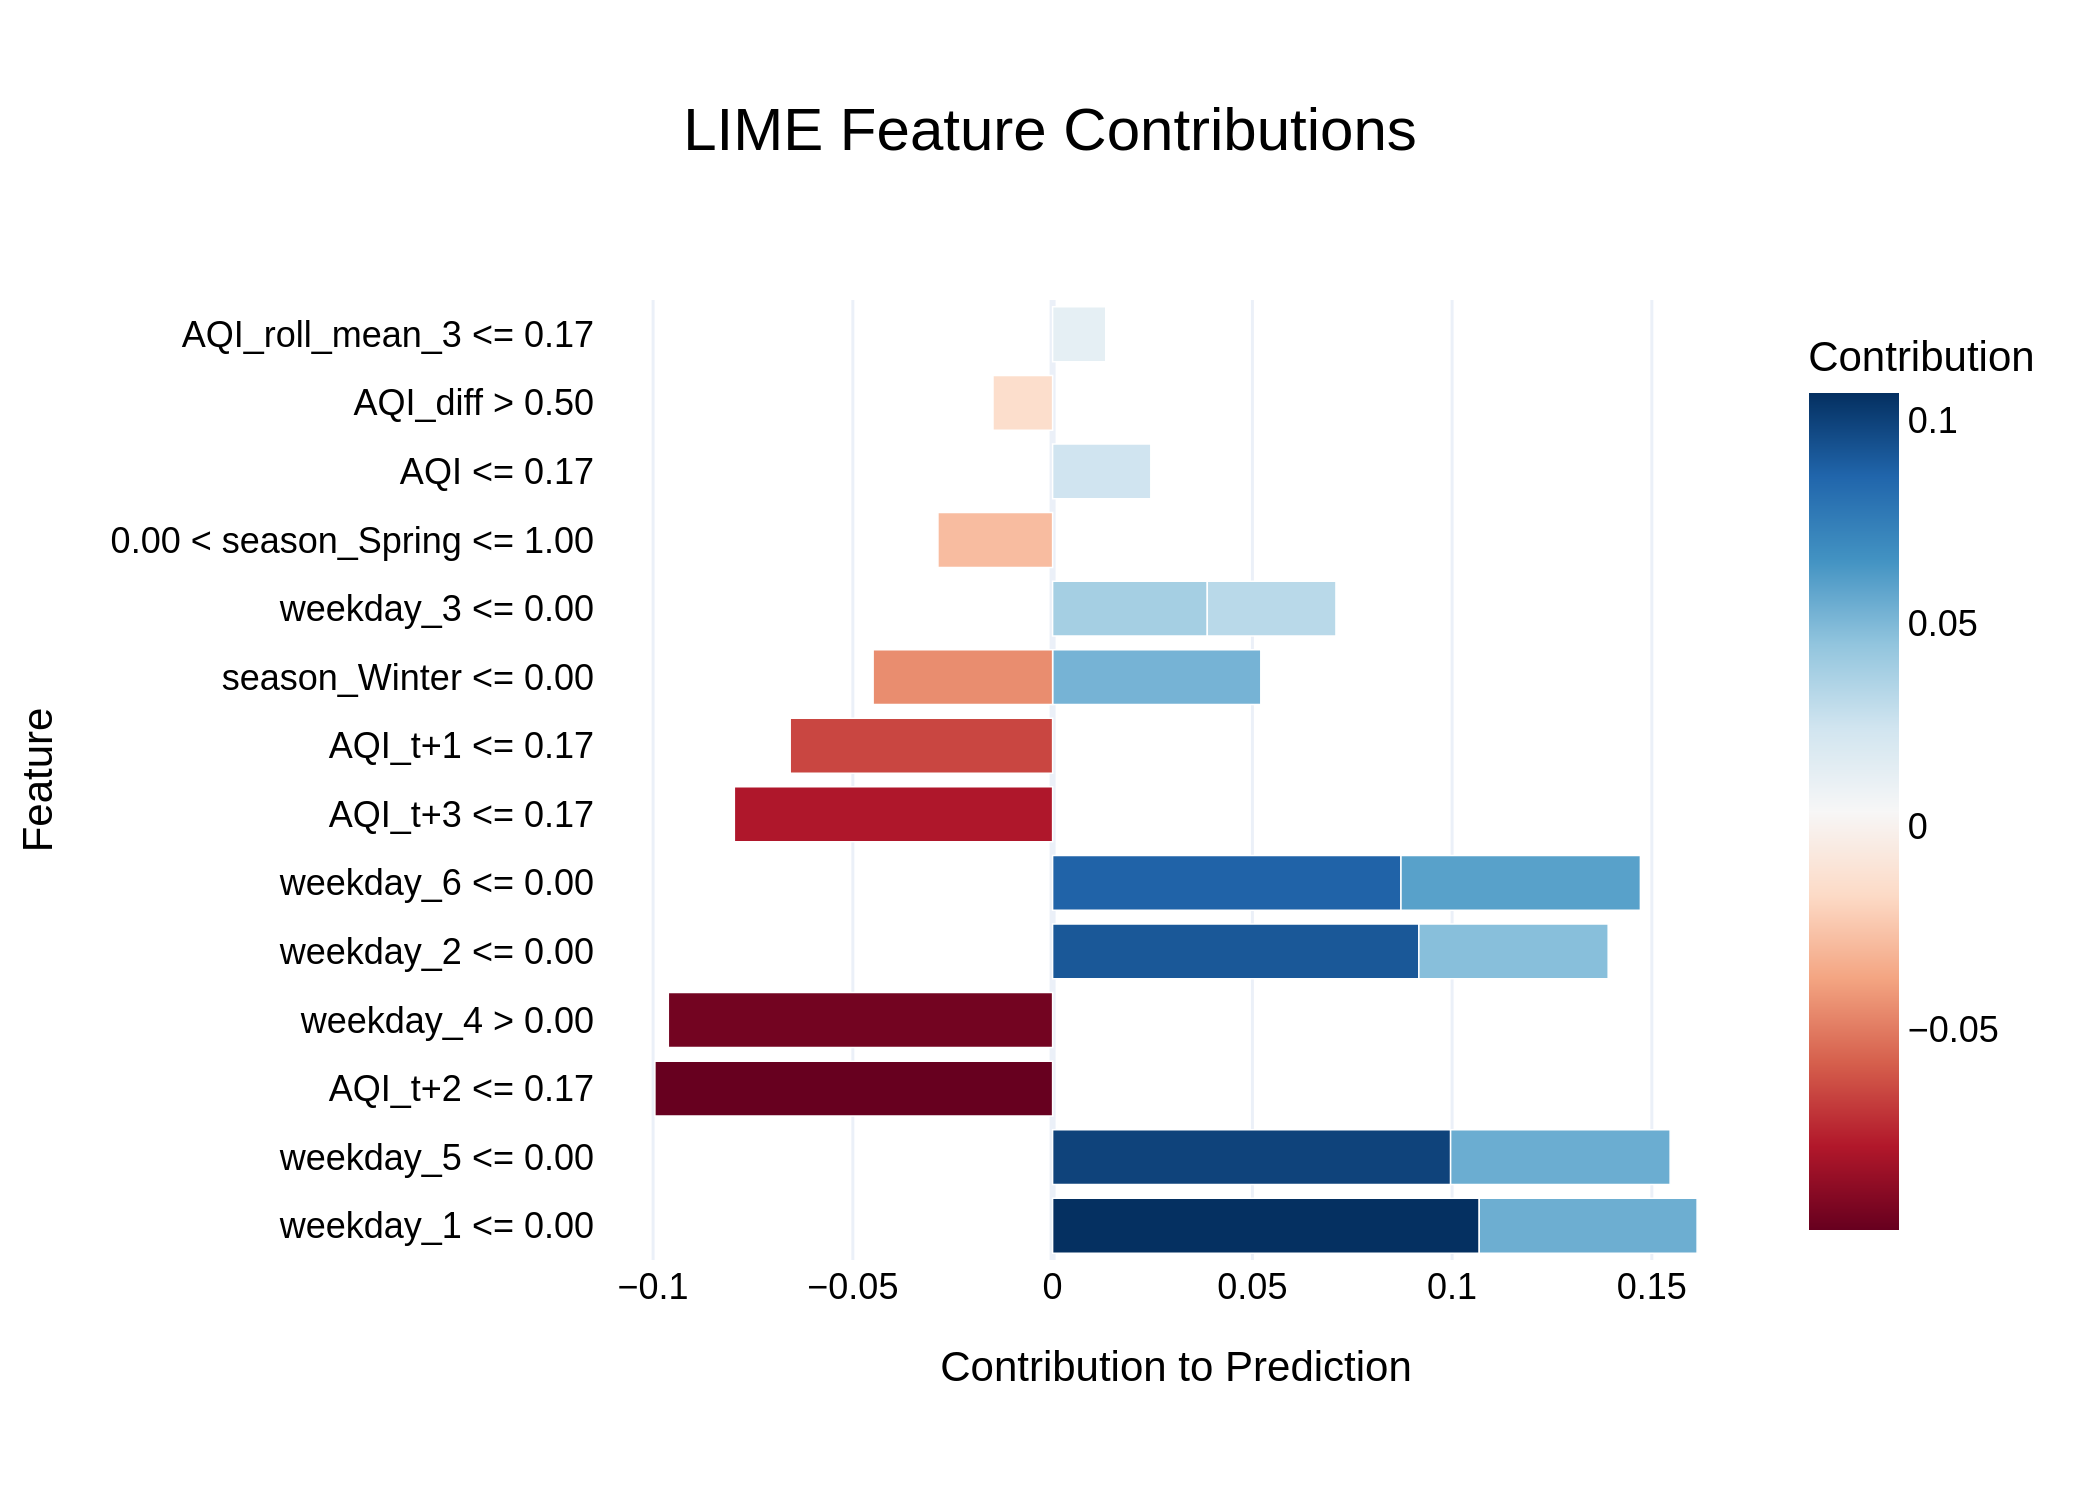

Values plotted in this chart, from the file beside it:
Feature, Contribution
weekday_1 <= 0.00, 0.1068
weekday_5 <= 0.00, 0.09963
AQI_t+2 <= 0.17, -0.09955
weekday_4 > 0.00, -0.09619
weekday_2 <= 0.00, 0.09168
weekday_6 <= 0.00, 0.08719
AQI_t+3 <= 0.17, -0.07967
AQI_t+1 <= 0.17, -0.06568
weekday_6 <= 0.00, 0.05993
weekday_5 <= 0.00, 0.05495
weekday_1 <= 0.00, 0.05453
season_Winter <= 0.00, 0.05211
weekday_2 <= 0.00, 0.04739
season_Winter <= 0.00, -0.04493
weekday_3 <= 0.00, 0.03872
weekday_3 <= 0.00, 0.03221
0.00 < season_Spring <= 1.00, -0.02871
AQI <= 0.17, 0.02459
AQI_diff > 0.50, -0.01493
AQI_roll_mean_3 <= 0.17, 0.0133
